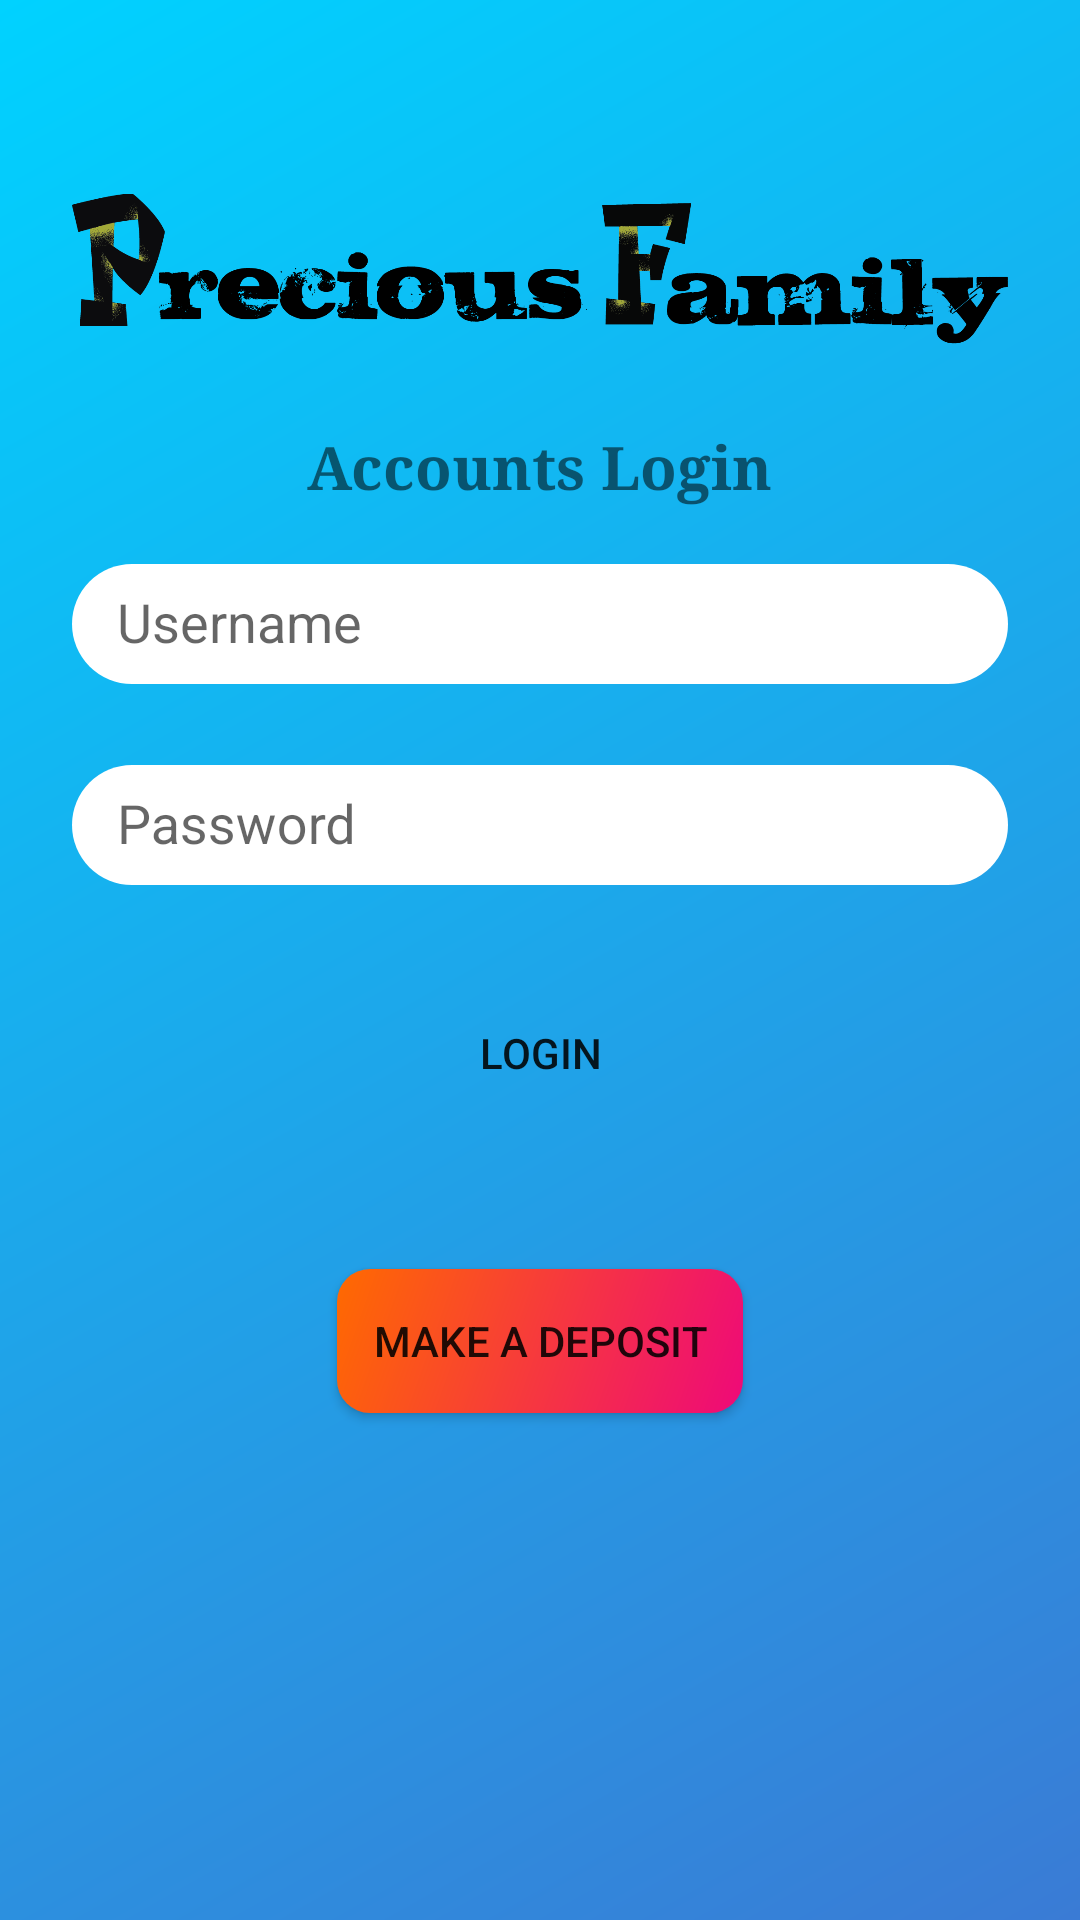

Write the Android layout XML for this screen, with the resource values it uses.
<!-- AndroidManifest.xml: application theme AppTheme -->
<!-- res/layout/activity_accounts.xml -->
<?xml version="1.0" encoding="utf-8"?>
<android.support.constraint.ConstraintLayout xmlns:android="http://schemas.android.com/apk/res/android"
    xmlns:app="http://schemas.android.com/apk/res-auto"
    xmlns:tools="http://schemas.android.com/tools"
    android:layout_width="match_parent"
    android:layout_height="match_parent"
    android:background="@drawable/reef"
    android:id="@+id/conslay"
    tools:context=".Accounts">

    <ScrollView xmlns:android="http://schemas.android.com/apk/res/android"
        android:layout_width="fill_parent"
        android:layout_height="fill_parent"
        android:fitsSystemWindows="true">

        <LinearLayout
            android:orientation="vertical"
            android:layout_width="match_parent"
            android:layout_height="wrap_content"
            android:paddingTop="56dp"
            android:paddingLeft="24dp"
            android:paddingRight="24dp">

            <ImageView android:src="@drawable/preciousfam"
                android:layout_width="wrap_content"
                android:layout_height="72dp"
                android:layout_marginBottom="14dp"
                android:layout_gravity="center_horizontal" />

            <TextView
                android:layout_width="wrap_content"
                android:layout_height="wrap_content"
                android:text="@string/txt_acc"
                android:textStyle="bold"
                android:typeface="serif"
                android:textSize="20dp"
                android:layout_gravity="center_horizontal"/>

            
            <android.support.design.widget.TextInputLayout
                android:layout_width="match_parent"
                android:layout_height="wrap_content"
                android:layout_marginTop="8dp"
                android:layout_marginBottom="8dp">
                <EditText android:id="@+id/input_username"
                    android:layout_width="match_parent"
                    android:layout_height="40dp"
                    android:paddingStart="15dp"
                    android:paddingLeft="15dp"
                    android:background="@drawable/edit_round"
                    android:inputType="textNoSuggestions"
                    android:hint="@string/txt_un" />
            </android.support.design.widget.TextInputLayout>

            
            <android.support.design.widget.TextInputLayout
                android:layout_width="match_parent"
                android:layout_height="wrap_content"
                android:layout_marginTop="8dp"
                android:layout_marginBottom="8dp">
                <EditText android:id="@+id/input_password"
                    android:layout_width="match_parent"
                    android:layout_height="40dp"
                    android:paddingStart="15dp"
                    android:paddingLeft="15dp"
                    android:background="@drawable/edit_round"
                    android:inputType="textPassword"
                    android:hint="@string/txt_pass"/>
            </android.support.design.widget.TextInputLayout>

            <android.support.v7.widget.AppCompatButton
                android:id="@+id/btn_login"
                android:layout_width="wrap_content"
                android:layout_height="wrap_content"
                android:layout_marginTop="24dp"
                android:layout_marginBottom="24dp"
                android:layout_gravity="center_horizontal"
                android:padding="12dp"
                android:background="@drawable/login_btn"
                android:text="@string/btn_login"/>


            <android.support.v7.widget.AppCompatButton
                android:id="@+id/btn_mpesa"
                android:layout_width="wrap_content"
                android:layout_height="wrap_content"
                android:layout_marginTop="24dp"
                android:layout_marginBottom="24dp"
                android:layout_gravity="center_horizontal"
                android:padding="12dp"
                android:background="@drawable/round_btn"
                android:text="@string/txt_depo"/>


        </LinearLayout>
    </ScrollView>

</android.support.constraint.ConstraintLayout>
<!-- resources referenced by this layout -->
<resources>
  <!-- drawable edit_round (drawable) -->
  <?xml version="1.0" encoding="utf-8"?>
  <shape
      xmlns:android="http://schemas.android.com/apk/res/android"
      android:shape="rectangle"   >
  
      <solid android:color="#fff"/>
  
      <corners android:radius="20dp"/>
  
  
  </shape>
  <!-- drawable preciousfam: png bitmap (drawable, 68437 bytes) -->
  <!-- drawable reef (drawable) -->
  <shape xmlns:android="http://schemas.android.com/apk/res/android"
      android:shape="rectangle">
      <gradient
          android:angle="135"
          android:endColor="#00d2ff"
          android:startColor="#3a7bd5 "
          android:type="linear" />
  </shape>
  <!-- drawable round_btn (drawable) -->
  <shape
      xmlns:android="http://schemas.android.com/apk/res/android"
      android:shape="rectangle"   >
  
      <gradient
          android:angle="135"
          android:endColor="#ff6a00"
          android:startColor="#ee0979"
          android:type="linear" />
  
      <corners
          android:radius="11dp"   >
      </corners>
  
  </shape>
  <string name="btn_login">Login</string>
  <string name="txt_acc">Accounts Login</string>
  <string name="txt_depo">Make a deposit</string>
  <string name="txt_pass">Password</string>
  <string name="txt_un">Username</string>
  <style name="AppTheme" parent="Theme.AppCompat.Light.NoActionBar">
          
          <item name="colorPrimary">@color/colorPrimary</item>
          <item name="colorPrimaryDark">@color/colorPrimaryDark</item>
          <item name="colorAccent">@color/colorAccent</item>
      </style>
  <color name="colorPrimary">#182952</color>
  <color name="colorPrimaryDark">#182952</color>
  <color name="colorAccent">#FF4081</color>
</resources>
